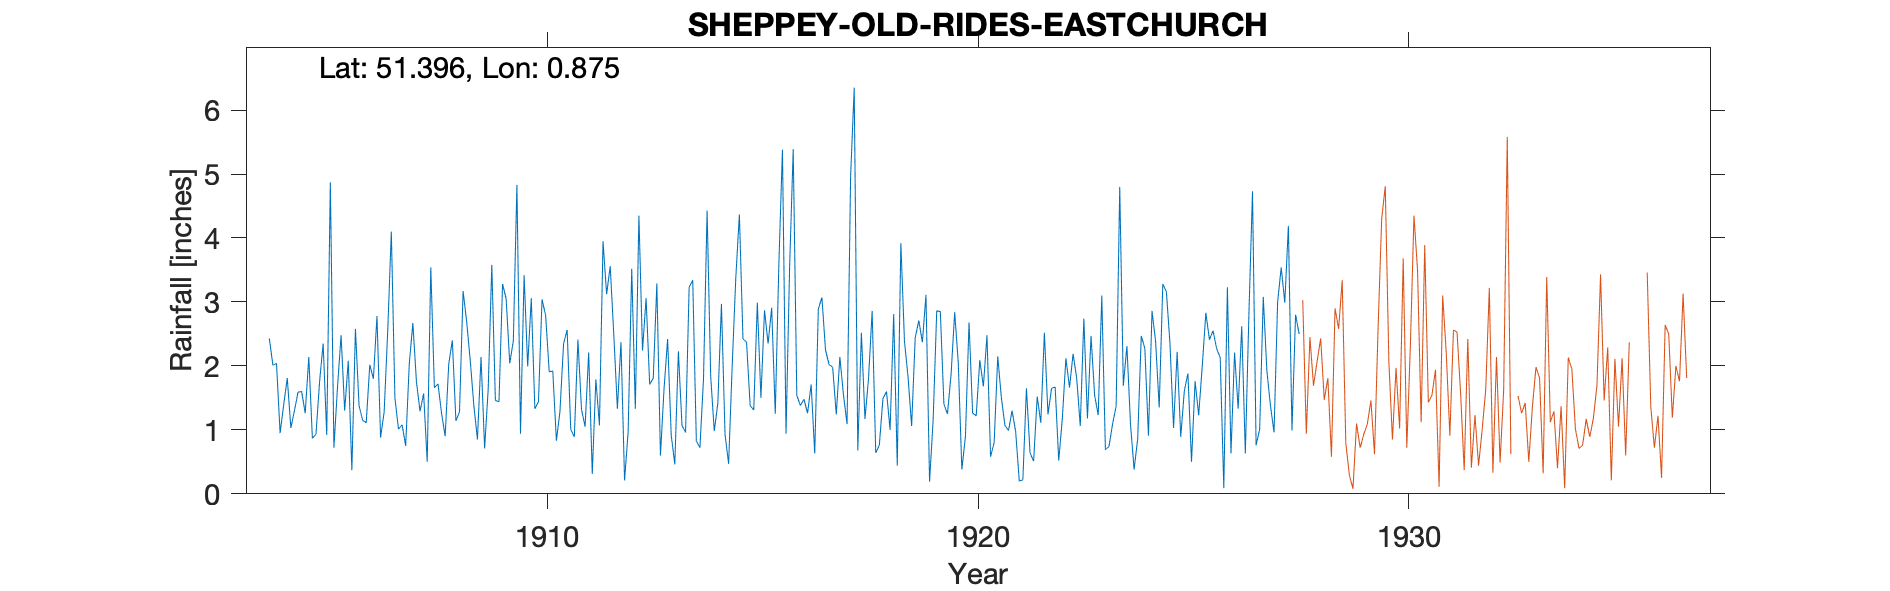

Source data for this figure (header and first rows):
SHEPPEY-OLD-RIDES-EASTCHURCH, , , , , , , , , , , , , , , , , , , , , , , 
Grid ref, TR001702, Long, 0.875, Lat, 51.4, Elevation, 40, ft, , , , , , , , , , , , , , , 
Station no, 320, , , , , , , , , , , , , , , , , , , , , , 
, 1900, 1901, 1902, 1903, 1904, 1905, 1906, 1907, 1908, 1909, 1910, 1911, 1912, 1913, 1914, 1915, 1916, 1917, 1918, 1919, 1920, 1921, 1922
January, , , , , 2.43, 0.87, 2.58, 1.01, 1.26, 0.71, 1.99, 1.01, 2.49, 3.29, 0.72, 2.42, 0.94, 2.02, 2.86, 2.44, 2.05, 1.51, 2.52
February, , , , , 2.01, 0.93, 1.38, 1.08, 0.9, 1.64, 3.06, 0.89, 1.33, 0.6, 1.8, 2.37, 3.55, 1.98, 0.64, 2.71, 0.38, 1.07, 1.24
March, , , , , 2.04, 1.75, 1.15, 0.75, 2.03, 3.58, 1.33, 2.41, 2.37, 1.64, 4.43, 1.38, 5.39, 1.24, 0.76, 2.37, 0.9, 0.99, 1.65
April, , , , , 0.95, 2.35, 1.11, 2.03, 2.4, 1.46, 1.44, 1.32, 0.21, 2.42, 1.84, 1.31, 1.54, 2.14, 1.49, 3.11, 2.68, 1.3, 1.67
May, , , , , 1.39, 0.92, 2.02, 2.67, 1.14, 1.44, 3.04, 1.05, 0.97, 0.92, 0.98, 2.99, 1.38, 1.55, 1.6, 0.19, 1.26, 0.97, 0.52
June, , , , , 1.81, 4.87, 1.8, 1.75, 1.28, 3.28, 2.79, 2.21, 3.52, 0.46, 1.42, 1.5, 1.48, 1.09, 1, 1.16, 1.22, 0.2, 1.18
July, , , , , 1.03, 0.72, 2.78, 1.29, 3.17, 3.05, 1.91, 0.31, 1.33, 2.23, 2.97, 2.87, 1.26, 4.97, 2.81, 2.86, 2.09, 0.22, 2.12
August, , , , , 1.3, 1.67, 0.88, 1.57, 2.69, 2.04, 1.92, 1.79, 4.35, 1.07, 0.93, 2.35, 1.71, 6.35, 0.44, 2.85, 1.68, 1.65, 1.66
September, , , , , 1.59, 2.48, 1.28, 0.5, 2.08, 2.39, 0.83, 1.07, 2.24, 0.96, 0.47, 2.91, 0.63, 0.68, 3.92, 1.4, 2.48, 0.64, 2.19
October, , , , , 1.6, 1.3, 2.55, 3.54, 1.38, 4.83, 1.29, 3.95, 3.06, 3.23, 2.01, 1.25, 2.89, 2.52, 2.39, 1.25, 0.58, 0.51, 1.81
November, , , , , 1.26, 2.08, 4.1, 1.66, 0.85, 0.94, 2.35, 3.12, 1.71, 3.34, 3.38, 3.59, 3.07, 1.17, 1.83, 1.87, 0.8, 1.52, 1.06
December, , , , , 2.14, 0.37, 1.5, 1.72, 2.14, 3.42, 2.56, 3.56, 1.81, 0.83, 4.37, 5.38, 2.25, 1.81, 1.06, 2.84, 2.15, 1.11, 2.74
Total, , , , , 19.55, 20.31, 23.13, 19.57, 21.32, 28.78, 24.51, 22.69, 25.39, 20.99, 25.32, 30.32, 26.09, 27.52, 20.8, 25.05, 18.27, 11.69, 20.36
1928 Gauge moved, , , , , , , , , , , , , , , , , , , , , , , 
